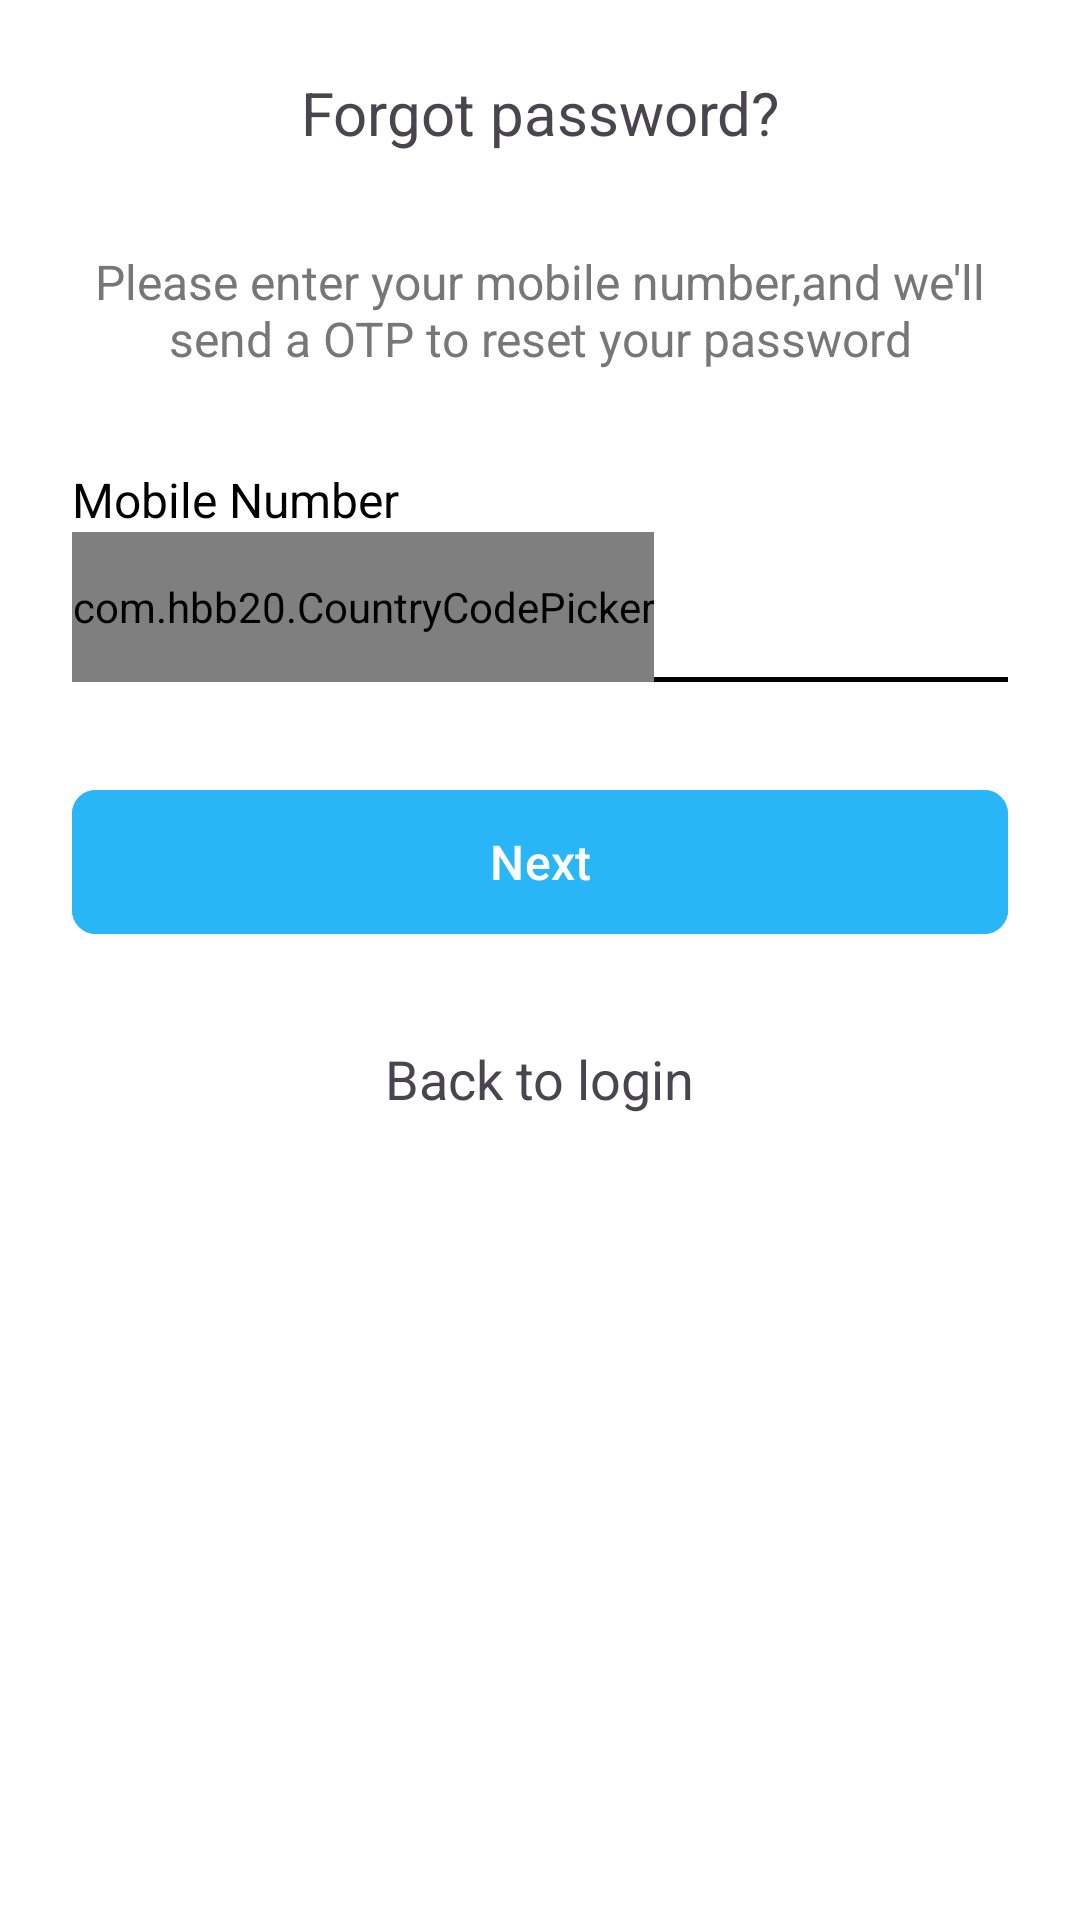

Write the Android layout XML for this screen, with the resource values it uses.
<!-- AndroidManifest.xml: application theme Theme.RWelocme -->
<!-- res/layout/activity_forgot_password.xml -->
<?xml version="1.0" encoding="utf-8"?>
<androidx.constraintlayout.widget.ConstraintLayout xmlns:android="http://schemas.android.com/apk/res/android"
    xmlns:app="http://schemas.android.com/apk/res-auto"
    xmlns:tools="http://schemas.android.com/tools"
    android:id="@+id/main"
    android:layout_width="match_parent"
    android:layout_height="match_parent"
    android:background="@color/white"
    android:padding="24dp"
    tools:context=".activity.ForgotPassword">

    
    <TextView
        android:id="@+id/tvTitle"
        android:layout_width="wrap_content"
        android:layout_height="wrap_content"
        android:text="@string/txt_forgot_password"
        android:textSize="20sp"
        android:textStyle="normal"
        app:layout_constraintStart_toStartOf="parent"
        app:layout_constraintEnd_toEndOf="parent"
        app:layout_constraintTop_toTopOf="@id/ivBack"
        app:layout_constraintBottom_toBottomOf="@id/ivBack"/>

    <TextView
        android:id="@+id/txt_hint"
        android:layout_width="match_parent"
        android:layout_height="wrap_content"
        android:layout_marginTop="32dp"
        android:gravity="center"
        android:text="Please enter your mobile number,and we'll send a OTP to reset your password"
        android:textColor="#777"
        android:textSize="16sp"
        app:layout_constraintEnd_toEndOf="parent"
        app:layout_constraintStart_toStartOf="parent"
        app:layout_constraintTop_toBottomOf="@id/tvTitle"/>


    <TextView
        android:id="@+id/txt_mobile"
        android:layout_width="match_parent"
        android:layout_height="wrap_content"
        android:layout_marginTop="32dp"
        android:text="Mobile Number"
        android:textColor="#000"
        android:textSize="16sp"
        android:textStyle="normal"
        app:layout_constraintEnd_toEndOf="parent"
        app:layout_constraintStart_toStartOf="parent"
        app:layout_constraintTop_toBottomOf="@id/txt_hint" />

    <LinearLayout
        android:id="@+id/layout_mobile"
        android:background="@drawable/bg_otp"
        android:orientation="horizontal"
        android:gravity="center"
        android:layout_width="match_parent"
        android:layout_height="50dp"
        app:layout_constraintEnd_toEndOf="parent"
        app:layout_constraintStart_toStartOf="parent"
        app:layout_constraintTop_toBottomOf="@id/txt_mobile">

        <com.hbb20.CountryCodePicker
            android:layout_gravity="center"
            android:id="@+id/ccp"
            android:layout_width="wrap_content"
            android:layout_height="50dp"
            app:ccp_defaultNameCode="IN"
            app:ccp_showNameCode="false"
            app:ccp_showFlag="false"
            app:ccp_showPhoneCode="true" />

        <EditText
            android:id="@+id/et_mobile"
            android:layout_width="match_parent"
            android:layout_height="match_parent"
            android:layout_gravity="center"
            android:background="@color/transparent"
            android:gravity="center|start"
            android:inputType="number"
            android:maxLines="10"
            android:textSize="18sp"
            android:textColor="@color/black" />

    </LinearLayout>

    
    <com.google.android.material.button.MaterialButton
        android:id="@+id/btn_next"
        android:layout_width="0dp"
        android:layout_height="56dp"
        android:layout_marginTop="32dp"
        android:backgroundTint="#29B6F6"
        android:text="@string/txt_next"
        android:textColor="@android:color/white"
        android:textSize="16sp"
        app:cornerRadius="8dp"
        app:layout_constraintEnd_toEndOf="parent"
        app:layout_constraintStart_toStartOf="parent"
        app:layout_constraintTop_toBottomOf="@id/layout_mobile" />

    <TextView
        android:id="@+id/txt_have_password"
        android:layout_width="wrap_content"
        android:layout_height="wrap_content"
        android:layout_marginTop="32dp"
        android:text="@string/txt_back_to_login"
        android:textSize="18sp"
        android:textStyle="normal"
        app:layout_constraintEnd_toEndOf="parent"
        app:layout_constraintStart_toStartOf="parent"
        app:layout_constraintTop_toBottomOf="@id/btn_next" />

</androidx.constraintlayout.widget.ConstraintLayout>
<!-- resources referenced by this layout -->
<resources>
  <color name="black">#FF000000</color>
  <color name="transparent">#00000000</color>
  <color name="white">#FFFFFFFF</color>
  <!-- drawable bg_otp (drawable) -->
  <?xml version="1.0" encoding="utf-8"?>
  <layer-list xmlns:android="http://schemas.android.com/apk/res/android">
  
      
      <item>
          <shape>
              <solid android:color="@android:color/transparent"/>
          </shape>
      </item>
  
      
      <item
          android:gravity="bottom">
          <shape>
              <size android:height="1.5dp"/>
              <solid android:color="#000"/>
          </shape>
      </item>
  
  </layer-list>
  <string name="txt_back_to_login">Back to login</string>
  <string name="txt_forgot_password">Forgot password?</string>
  <string name="txt_next">Next</string>
  <style name="Theme.RWelocme" parent="Base.Theme.RWelocme" />
  <style name="Base.Theme.RWelocme" parent="Theme.Material3.DayNight.NoActionBar">
          
          
          <item name="android:windowBackground">@color/transparent</item>
      </style>
</resources>
